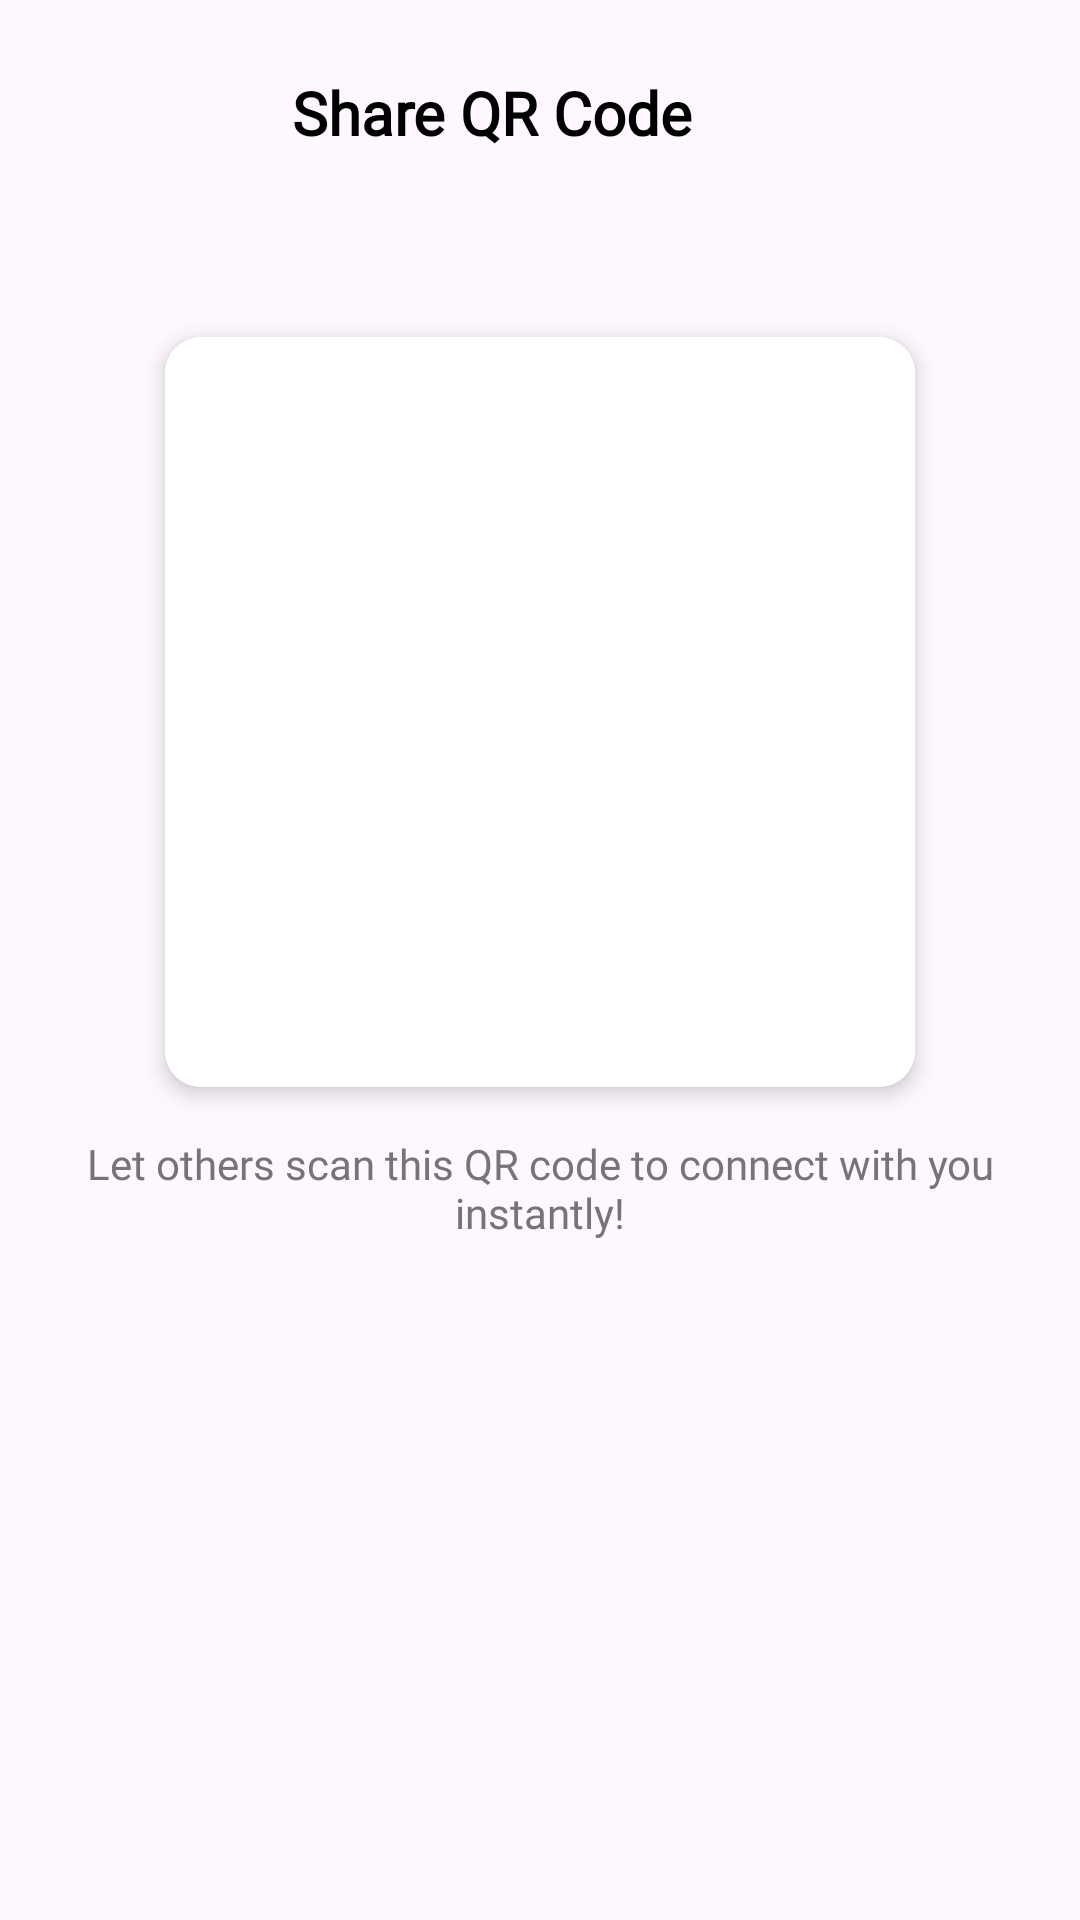

Write the Android layout XML for this screen, with the resource values it uses.
<!-- AndroidManifest.xml: application theme Theme.Material3.Light.NoActionBar -->
<!-- res/layout/qr_code_share_dialog.xml -->
<?xml version="1.0" encoding="utf-8"?>
<LinearLayout xmlns:android="http://schemas.android.com/apk/res/android"
    xmlns:app="http://schemas.android.com/apk/res-auto"
    android:layout_width="match_parent"
    android:layout_height="wrap_content"
    android:orientation="vertical"
    android:padding="24dp"
    android:background="@drawable/bottom_sheet_background">

    
    <LinearLayout
        android:layout_width="match_parent"
        android:layout_height="wrap_content"
        android:orientation="horizontal"
        android:layout_marginBottom="16dp">

        <TextView
            android:layout_width="0dp"
            android:layout_height="wrap_content"
            android:layout_weight="1"
            android:text="Share QR Code"
            android:textColor="@android:color/black"
            android:textSize="20sp"
            android:textStyle="bold"
            android:fontFamily="@font/poppins_semibold"
            android:gravity="center" />

        <ImageButton
            android:id="@+id/closeButton"
            android:layout_width="32dp"
            android:layout_height="32dp"
            android:src="@drawable/ic_close"
            android:background="?attr/selectableItemBackgroundBorderless"
            android:tint="#757575" />

    </LinearLayout>

    
    <TextView
        android:id="@+id/userNameText"
        android:layout_width="match_parent"
        android:layout_height="wrap_content"
        android:textAlignment="center"
        android:textColor="@android:color/black"
        android:textSize="18sp"
        android:fontFamily="@font/poppins_medium"
        android:layout_marginBottom="16dp" />

    
    <androidx.cardview.widget.CardView
        android:layout_width="250dp"
        android:layout_height="250dp"
        android:layout_gravity="center"
        android:layout_marginBottom="16dp"
        app:cardCornerRadius="12dp"
        app:cardElevation="4dp">

        <ImageView
            android:id="@+id/qrCodeImage"
            android:layout_width="match_parent"
            android:layout_height="match_parent"
            android:padding="16dp"
            android:background="@android:color/white"
            android:scaleType="fitCenter" />

    </androidx.cardview.widget.CardView>

    
    <TextView
        android:id="@+id/instructionsText"
        android:layout_width="match_parent"
        android:layout_height="wrap_content"
        android:text="Let others scan this QR code to connect with you instantly!"
        android:textAlignment="center"
        android:textColor="#757575"
        android:textSize="14sp"
        android:fontFamily="@font/poppins"
        android:layout_marginBottom="16dp" />

</LinearLayout>
<!-- resources referenced by this layout -->
<resources>

</resources>
